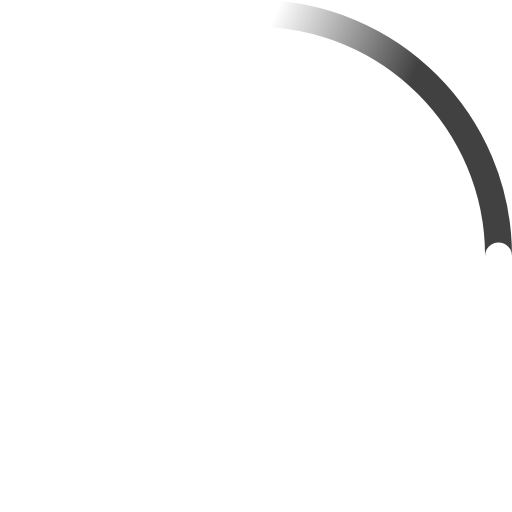
t = 0.00 s
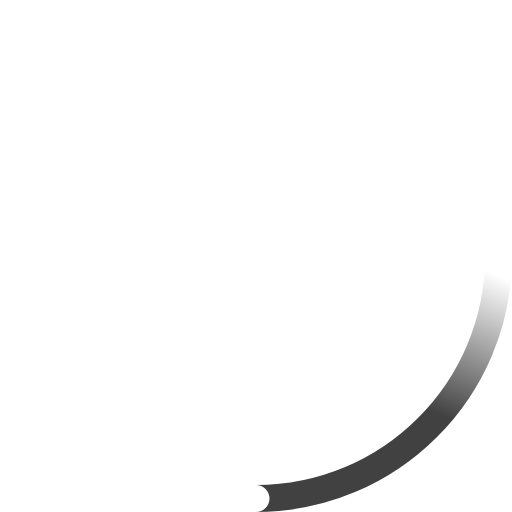
t = 0.23 s
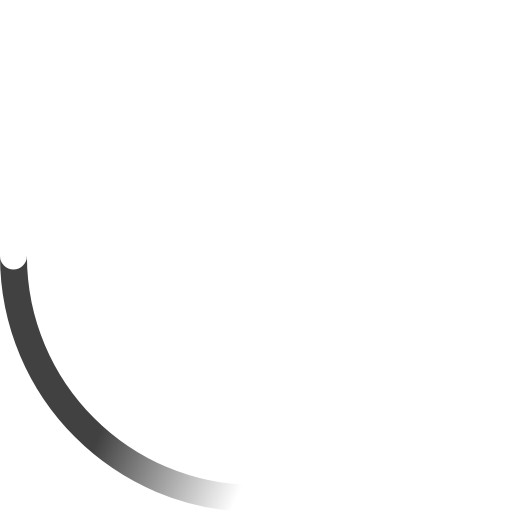
t = 0.45 s
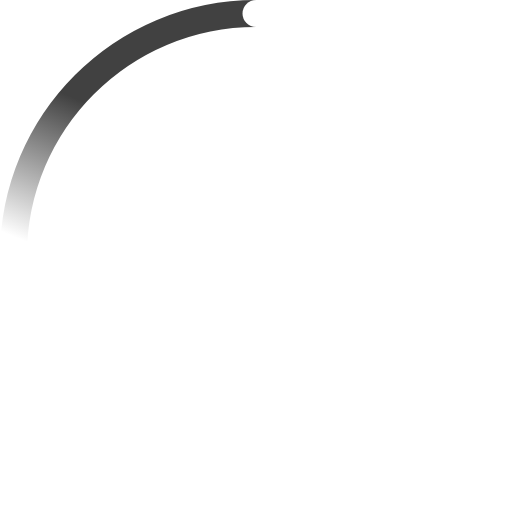
t = 0.68 s

The animated SVG that drew these frames (rendered in a browser with its animation timeline set to each time). Animation: 2 SMIL elements (animateTransform=2); one cycle of 0.90 s, repeats indefinitely.

<!-- By Sam Herbert (@sherb), for everyone. More @ http://goo.gl/7AJzbL -->
<svg width="38" height="38" viewBox="0 0 38 38" xmlns="http://www.w3.org/2000/svg">
    <defs>
        <linearGradient x1="8.042%" y1="0%" x2="65.682%" y2="23.865%" id="a">
            <stop stop-color="#414141" stop-opacity="0" offset="0%"/>
            <stop stop-color="#414141" stop-opacity=".631" offset="63.146%"/>
            <stop stop-color="#414141" offset="100%"/>
        </linearGradient>
    </defs>
    <g fill="none" fill-rule="evenodd">
        <g transform="translate(1 1)">
            <path d="M36 18c0-9.94-8.06-18-18-18" id="Oval-2" stroke="url(#a)" stroke-width="2">
                <animateTransform
                    attributeName="transform"
                    type="rotate"
                    from="0 18 18"
                    to="360 18 18"
                    dur="0.9s"
                    repeatCount="indefinite" />
            </path>
            <circle fill="#fff" cx="36" cy="18" r="1">
                <animateTransform
                    attributeName="transform"
                    type="rotate"
                    from="0 18 18"
                    to="360 18 18"
                    dur="0.9s"
                    repeatCount="indefinite" />
            </circle>
        </g>
    </g>
</svg>
